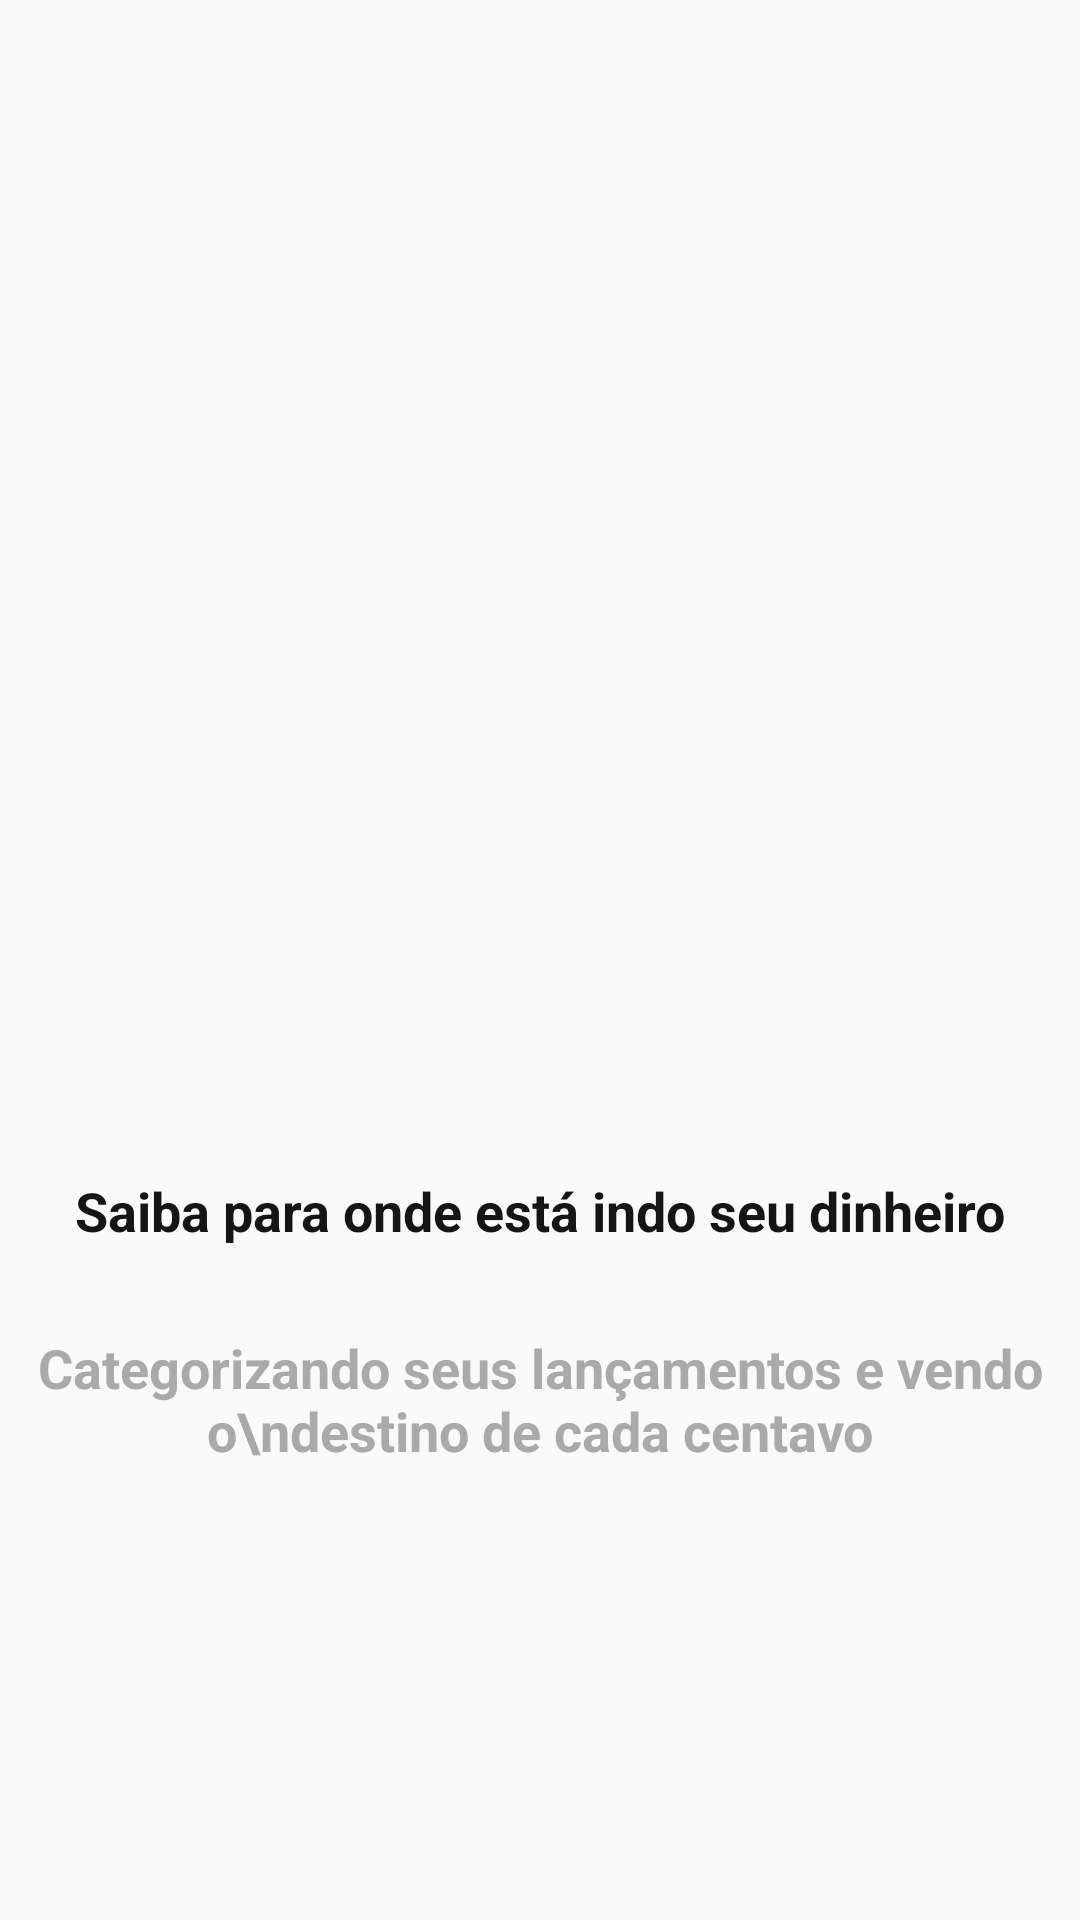

This screen was rendered from an Android layout file. Write that file and the resources it references.
<!-- AndroidManifest.xml: application theme AppTheme -->
<!-- res/layout/intro_2.xml -->
<?xml version="1.0" encoding="utf-8"?>

<android.support.constraint.ConstraintLayout xmlns:android="http://schemas.android.com/apk/res/android"
    xmlns:app="http://schemas.android.com/apk/res-auto"
    xmlns:tools="http://schemas.android.com/tools"
    android:layout_width="match_parent"
    android:layout_height="match_parent">

    <ImageView
        android:id="@+id/imageView"
        android:layout_width="200dp"
        android:layout_height="200dp"
        android:layout_marginStart="16dp"
        android:layout_marginTop="16dp"
        android:layout_marginEnd="16dp"
        android:layout_marginBottom="8dp"
        app:layout_constraintBottom_toTopOf="@+id/textView"
        app:layout_constraintEnd_toEndOf="parent"
        app:layout_constraintHorizontal_bias="0.5"
        app:layout_constraintStart_toStartOf="parent"
        app:layout_constraintTop_toTopOf="parent"
        app:layout_constraintVertical_chainStyle="packed"
        app:srcCompat="@drawable/dois" />

    <TextView
        android:id="@+id/textView"
        android:layout_width="wrap_content"
        android:layout_height="wrap_content"
        android:layout_marginStart="16dp"
        android:layout_marginTop="16dp"
        android:layout_marginEnd="16dp"
        android:layout_marginBottom="8dp"
        android:fontFamily="sans-serif"
        android:text="Saiba para onde está indo seu dinheiro"
        android:textAlignment="center"
        android:textColor="#151515"
        android:textSize="18sp"
        android:textStyle="bold"
        android:typeface="serif"
        app:layout_constraintBottom_toTopOf="@+id/textView2"
        app:layout_constraintEnd_toEndOf="parent"
        app:layout_constraintHorizontal_bias="0.5"
        app:layout_constraintStart_toStartOf="parent"
        app:layout_constraintTop_toBottomOf="@+id/imageView" />

    <TextView
        android:id="@+id/textView2"
        android:layout_width="wrap_content"
        android:layout_height="wrap_content"
        android:layout_marginStart="16dp"
        android:layout_marginTop="20dp"
        android:layout_marginEnd="16dp"
        android:text="Categorizando seus lançamentos e vendo o\ndestino de cada centavo"
        android:textAlignment="center"
        android:textColor="@android:color/darker_gray"
        android:textSize="18sp"
        android:textStyle="bold"
        app:layout_constraintBottom_toBottomOf="parent"
        app:layout_constraintEnd_toEndOf="parent"
        app:layout_constraintHorizontal_bias="0.5"
        app:layout_constraintStart_toStartOf="parent"
        app:layout_constraintTop_toBottomOf="@+id/textView" />
</android.support.constraint.ConstraintLayout>
<!-- resources referenced by this layout -->
<resources>
  <style name="AppTheme" parent="Theme.AppCompat.Light.DarkActionBar">
          
          <item name="colorPrimary">@color/colorPrimary</item>
          <item name="colorPrimaryDark">@color/colorPrimaryDark</item>
          <item name="colorAccent">@color/colorAccent</item>
      </style>
  <color name="colorPrimary">#01C7D2</color>
  <color name="colorPrimaryDark">#00B2BC</color>
  <color name="colorAccent">#FF706A</color>
</resources>
